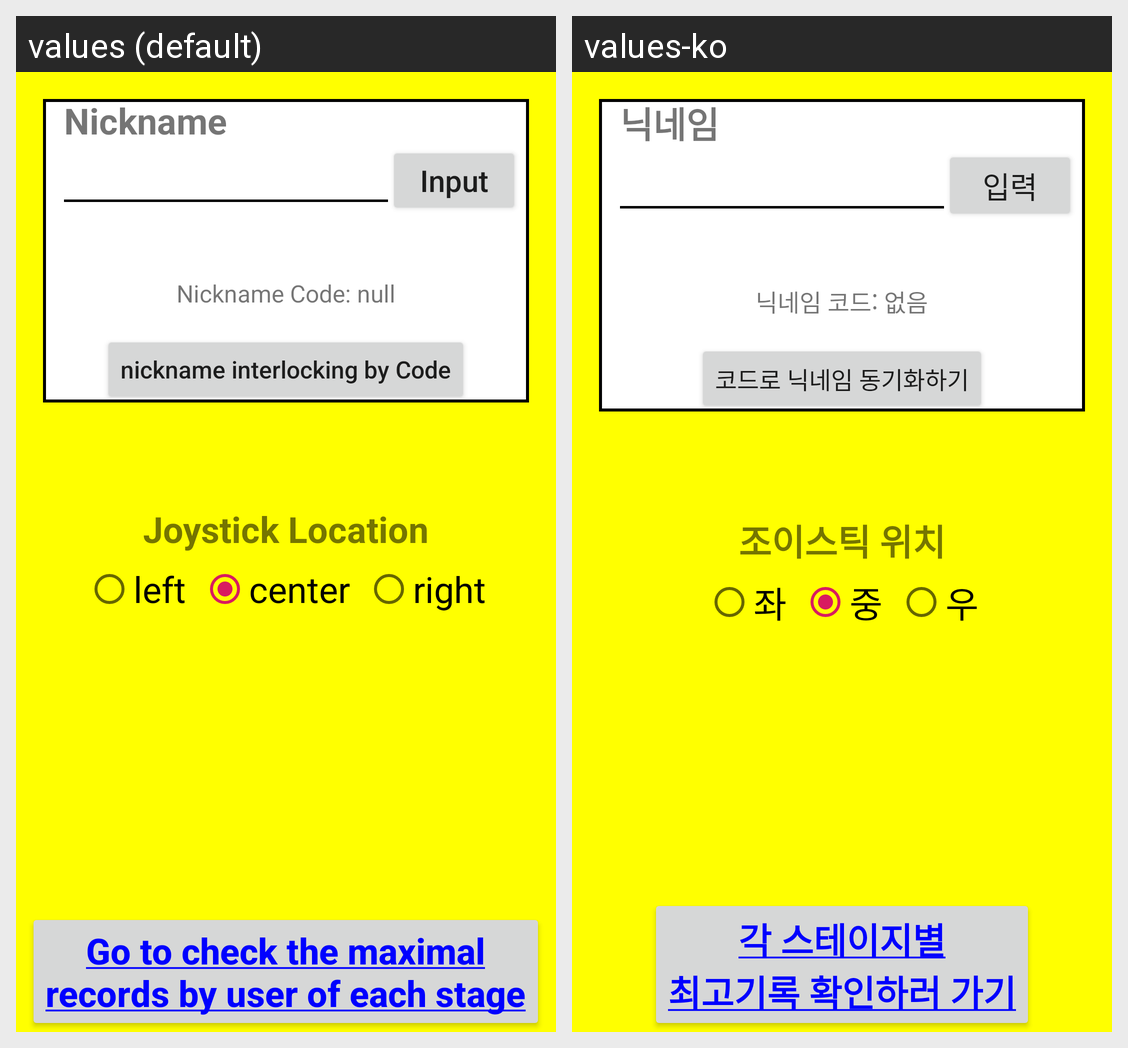

The same Android screen rendered under two of its app's locales, left to right. List the strings drawn on it with the default value and each locale's translation.
Android screen res/layout/activity_option.xml rendered under 2 locales, left to right: values (default), values-ko. Device: Nexus 5 (rendered at 1080×1920; each locale shown at half size, 540×960, under a caption strip naming it); theme AppTheme.
Strings drawn on this screen, with the default value and each locale's value (text and hints the layout hard-codes, and strings that could not be matched under every locale, appear in the picture but are not listed):

nickname
  values: Nickname
  values-ko: 닉네임

input
  values: Input
  values-ko: 입력

default_nickname_code
  values: Nickname Code: null
  values-ko: 닉네임 코드: 없음

nickname_interlocking
  values: nickname interlocking by Code
  values-ko: 코드로 닉네임 동기화하기

joystick_location
  values: Joystick Location
  values-ko: 조이스틱 위치

left
  values: left
  values-ko: 좌

center
  values: center
  values-ko: 중

right
  values: right
  values-ko: 우

connect_http
  values: Go to check the maximal
      records by user of each stage
  values-ko: 각 스테이지별
      최고기록 확인하러 가기
